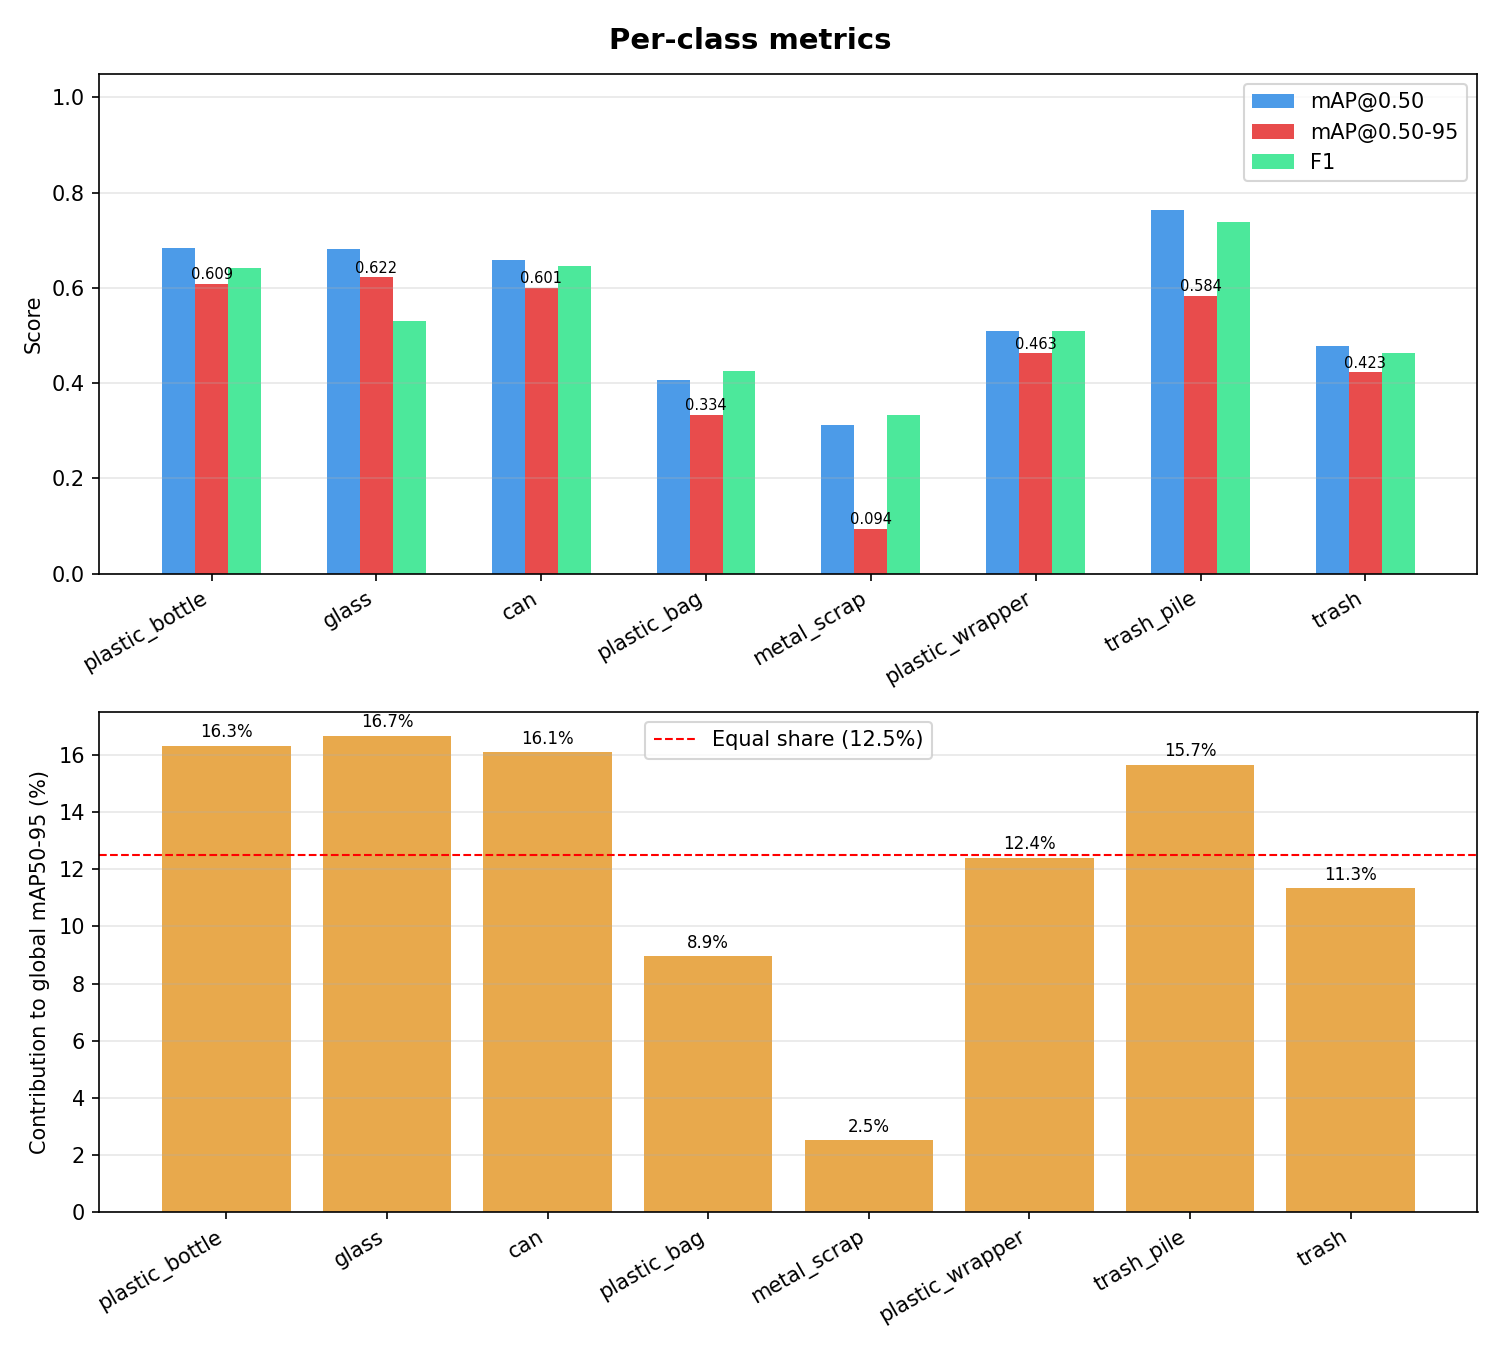

Values plotted in this chart, from the file beside it:
class_id, class_name, Precision, Recall, F1, mAP50, mAP50-95, contrib_%
0, plastic_bottle, 0.7948, 0.539, 0.6424, 0.6829, 0.6089, 16.33
1, glass, 1.0, 0.3611, 0.5306, 0.6818, 0.6221, 16.69
2, can, 0.7692, 0.5556, 0.6452, 0.6588, 0.6005, 16.11
3, plastic_bag, 0.5679, 0.3408, 0.426, 0.406, 0.3337, 8.95
4, metal_scrap, 0.5, 0.25, 0.3333, 0.3125, 0.0937, 2.51
5, plastic_wrapper, 0.6065, 0.4388, 0.5092, 0.5089, 0.4626, 12.41
6, trash_pile, 0.85, 0.6538, 0.7391, 0.7635, 0.5838, 15.66
7, trash, 0.5859, 0.3829, 0.4631, 0.4778, 0.4226, 11.34
